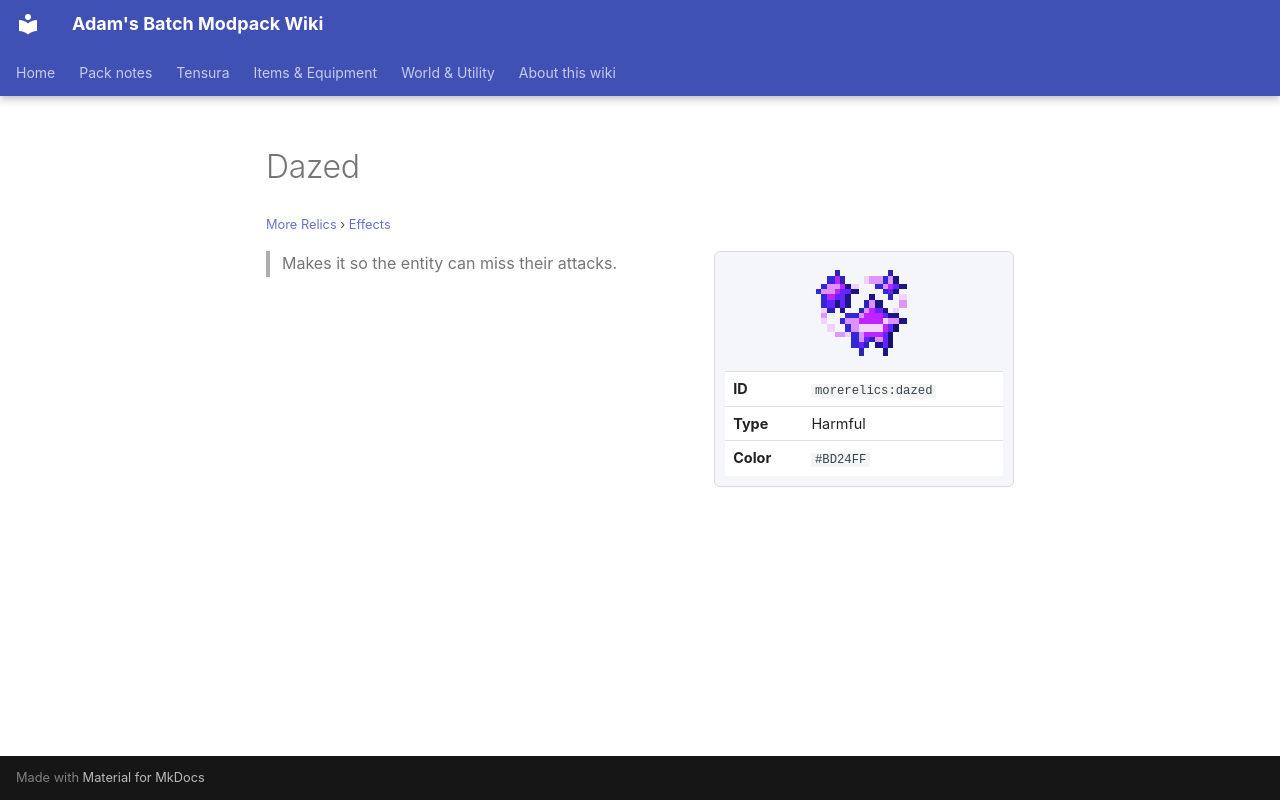

repository: Proteus-Nell/Adams-Batch-MC-Modpack-Wiki · page: more-relics/effects/dazed/index.html · generator: mkdocs

# Dazed

<small>[More Relics](../index.md) &rsaquo; [Effects](index.md)</small>

<div class="infobox" markdown>

![Dazed](../../assets/icons/morerelics/effect/dazed.png)

| | |
|---|---|
| **ID** | `morerelics:dazed` |
| **Type** | Harmful |
| **Color** | `#BD24FF` |

</div>

> Makes it so the entity can miss their attacks.
